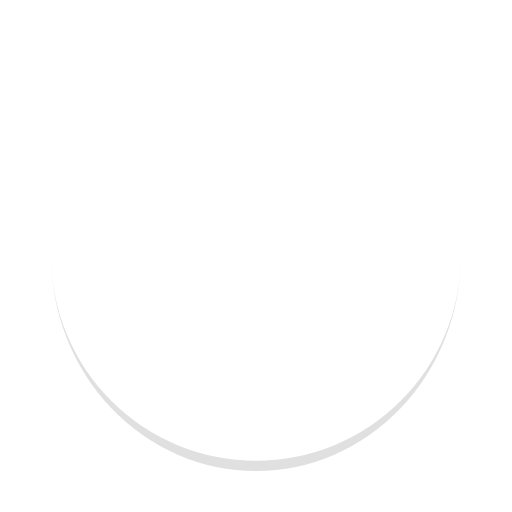
t = 0.00 s
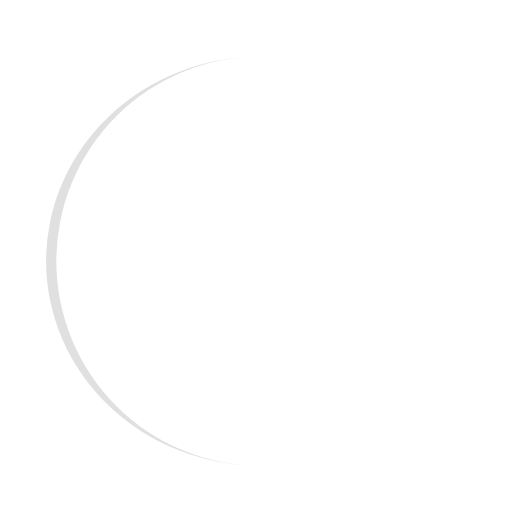
t = 0.25 s
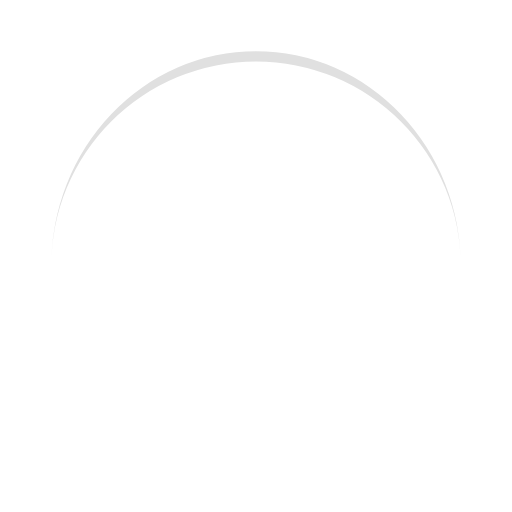
t = 0.50 s
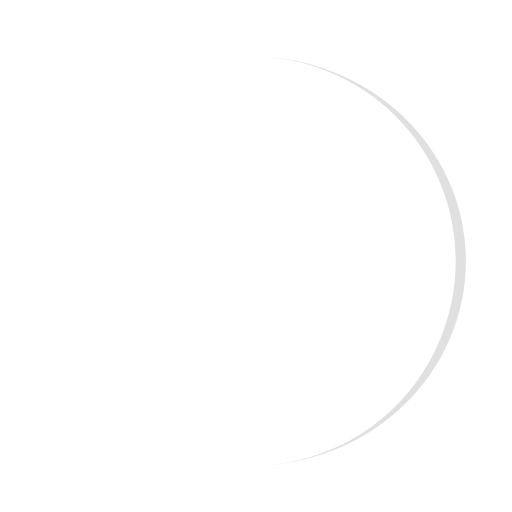
t = 0.75 s

The animated SVG that drew these frames (rendered in a browser with its animation timeline set to each time). Animation: 1 SMIL element (animateTransform=1); one cycle of 1.00 s, repeats indefinitely.

<svg width="41px"  height="41px"  xmlns="http://www.w3.org/2000/svg" viewBox="0 0 100 100" preserveAspectRatio="xMidYMid" class="lds-eclipse" style="background: none;">
    <path ng-attr-d="{{config.pathCmd}}" ng-attr-fill="{{config.color}}" stroke="none" d="M10 50A40 40 0 0 0 90 50A40 42 0 0 1 10 50" fill="#e0e0e0" transform="rotate(233.97 50 51)">
      <animateTransform attributeName="transform" type="rotate" calcMode="linear" values="0 50 51;360 50 51" keyTimes="0;1" dur="1s" begin="0s" repeatCount="indefinite"></animateTransform>
    </path>
  </svg>
